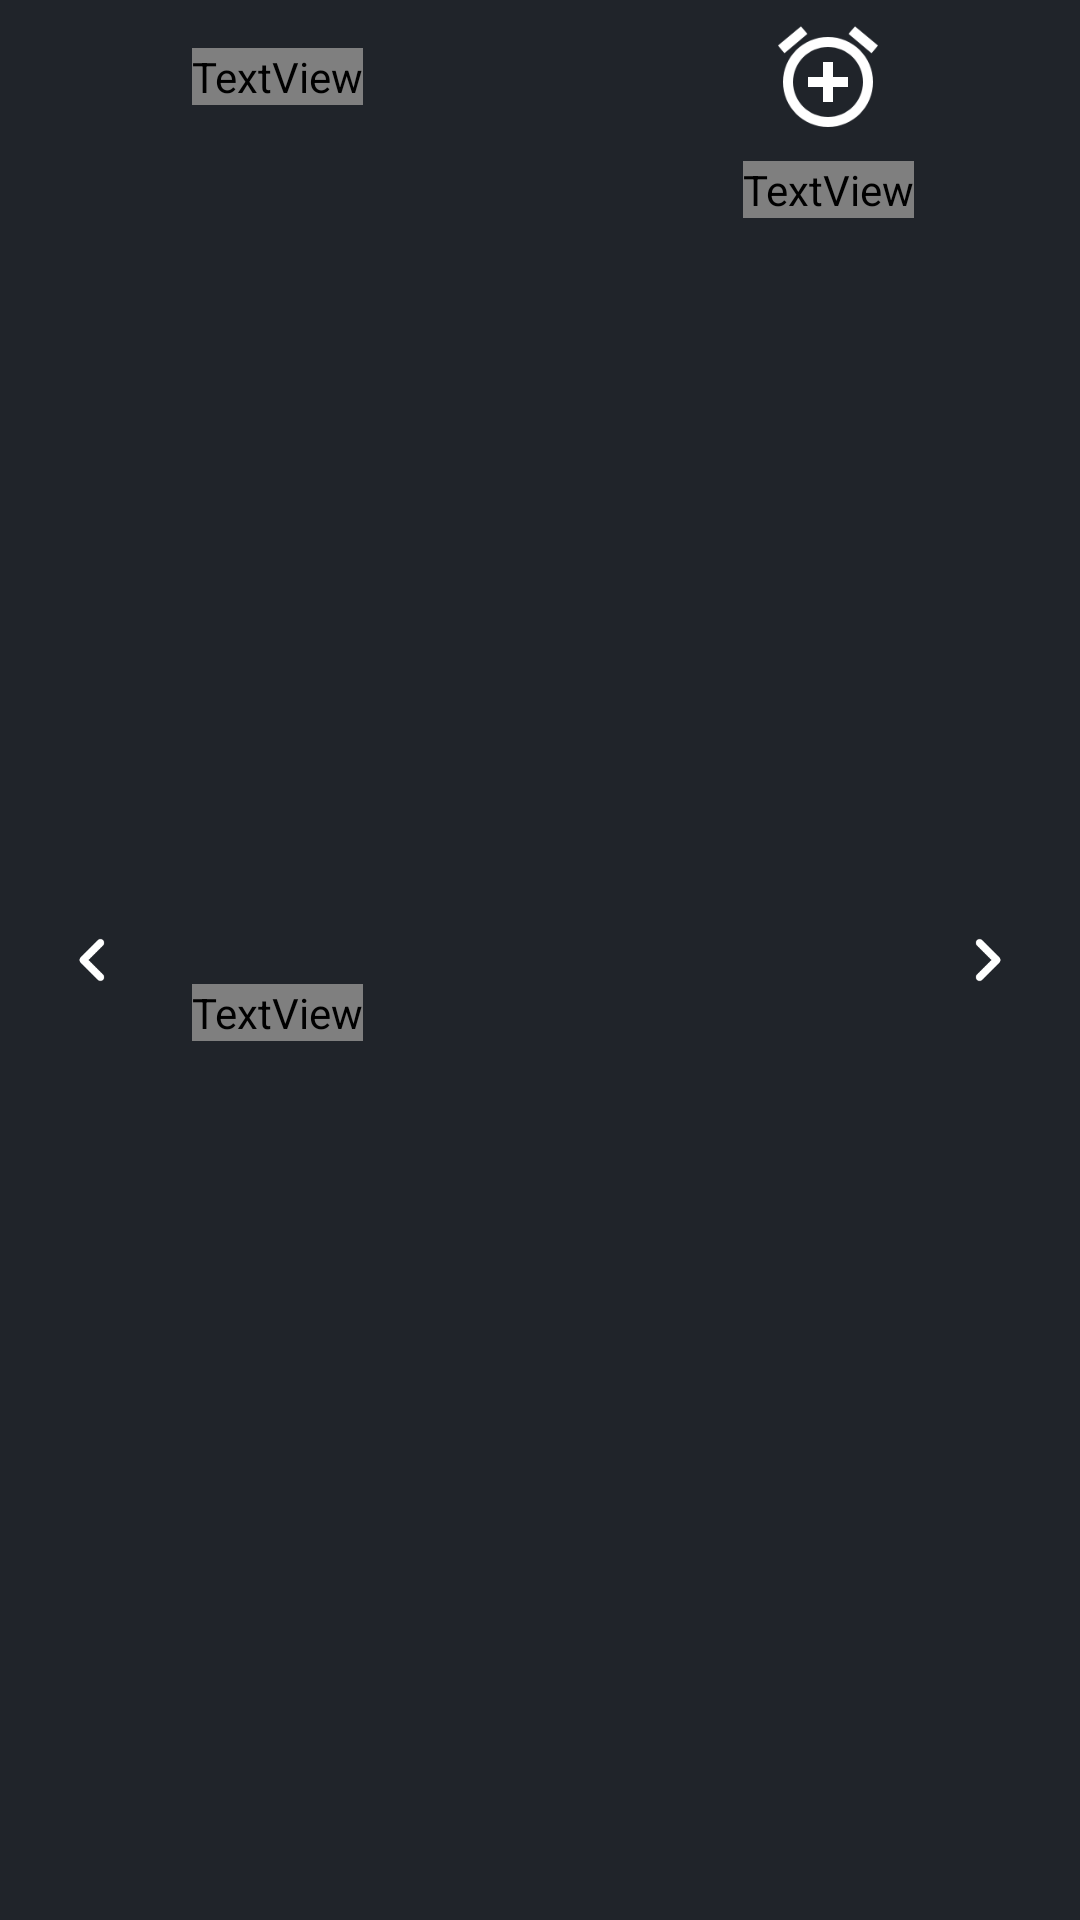

Layout XML and referenced resources for this Android screen:
<!-- AndroidManifest.xml: application theme AppTheme -->
<!-- res/layout/alert_times.xml -->
<?xml version="1.0" encoding="utf-8"?>
<androidx.constraintlayout.widget.ConstraintLayout xmlns:android="http://schemas.android.com/apk/res/android"
    xmlns:app="http://schemas.android.com/apk/res-auto"
    xmlns:tools="http://schemas.android.com/tools"
    android:layout_width="match_parent"
    android:layout_height="wrap_content"
    android:background="@color/colorPrimary">

    <TextView
        android:id="@+id/alert_tv_time"
        android:layout_width="wrap_content"
        android:layout_height="wrap_content"
        android:layout_marginStart="64dp"
        android:layout_marginTop="16dp"
        android:fontFamily="@font/adv_r"
        android:textColor="@color/colorAccent"
        android:textSize="38sp"
        app:layout_constraintStart_toStartOf="parent"
        app:layout_constraintTop_toTopOf="parent" />

    <TextView
        android:id="@+id/alert_tv_cycles"
        android:layout_width="wrap_content"
        android:layout_height="wrap_content"
        android:layout_below="@id/alert_tv_time"
        android:layout_marginTop="8dp"
        android:layout_marginBottom="8dp"
        android:fontFamily="@font/adv_r"
        android:textAllCaps="true"
        android:textColor="@color/colorAccent"
        android:textSize="20sp"
        app:layout_constraintBottom_toBottomOf="parent"
        app:layout_constraintStart_toStartOf="@+id/alert_tv_time"
        app:layout_constraintTop_toBottomOf="@+id/alert_tv_time" />

    <ImageView
        android:id="@+id/alert_img_add_alarm"
        android:layout_width="40dp"
        android:layout_height="40dp"
        android:layout_marginEnd="64dp"
        android:src="@drawable/outline_add_alarm_white_48"
        android:tint="@color/colorAccentLight"
        app:layout_constraintBottom_toBottomOf="@+id/alert_tv_time"
        app:layout_constraintEnd_toEndOf="parent"
        app:layout_constraintTop_toTopOf="@+id/alert_tv_time"
        tools:ignore="ContentDescription" />

    <TextView
        android:id="@+id/alert_tv_time_taken"
        android:layout_width="wrap_content"
        android:layout_height="wrap_content"
        android:layout_below="@id/alert_img_add_alarm"
        android:layout_marginTop="8dp"
        android:layout_marginBottom="8dp"
        android:fontFamily="@font/adv_r"
        android:textColor="@color/colorAccent"
        android:textSize="20sp"
        app:layout_constraintBottom_toBottomOf="parent"
        app:layout_constraintEnd_toEndOf="@+id/alert_img_add_alarm"
        app:layout_constraintStart_toStartOf="@+id/alert_img_add_alarm"
        app:layout_constraintTop_toBottomOf="@+id/alert_img_add_alarm"
        app:layout_constraintVertical_bias="0.0" />

    <ImageView
        android:id="@+id/alert_img_next_time"
        android:layout_width="30dp"
        android:layout_height="30dp"
        android:layout_gravity="end|center_vertical"
        android:layout_marginEnd="16dp"
        android:src="@drawable/round_navigate_next_white_48"
        app:layout_constraintBottom_toBottomOf="parent"
        app:layout_constraintEnd_toEndOf="parent"
        app:layout_constraintTop_toTopOf="parent"
        tools:ignore="ContentDescription" />

    <ImageView
        android:id="@+id/alert_img_prev_time"
        android:layout_width="30dp"
        android:layout_height="30dp"
        android:layout_gravity="start|center_vertical"
        android:layout_marginStart="16dp"
        android:rotation="180"
        android:src="@drawable/round_navigate_next_white_48"
        app:layout_constraintBottom_toBottomOf="parent"
        app:layout_constraintStart_toStartOf="parent"
        app:layout_constraintTop_toTopOf="parent"
        tools:ignore="ContentDescription" />

</androidx.constraintlayout.widget.ConstraintLayout>
<!-- resources referenced by this layout -->
<resources>
  <color name="colorAccent">#1de9b6</color>
  <color name="colorPrimary">#20242A</color>
  <!-- drawable outline_add_alarm_white_48: png bitmap (drawable-mdpi, 660 bytes) -->
  <!-- drawable round_navigate_next_white_48: png bitmap (drawable-hdpi, 256 bytes) -->
  <style name="AppTheme" parent="Theme.AppCompat.Light.DarkActionBar">
          <item name="colorPrimary">@color/colorPrimary</item>
          <item name="colorPrimaryDark">@color/colorPrimaryDark</item>
          <item name="colorAccent">@color/colorAccent</item>
          <item name="android:textColor">@color/colorAccent</item>
      </style>
  <color name="colorPrimaryDark">#000000</color>
</resources>
